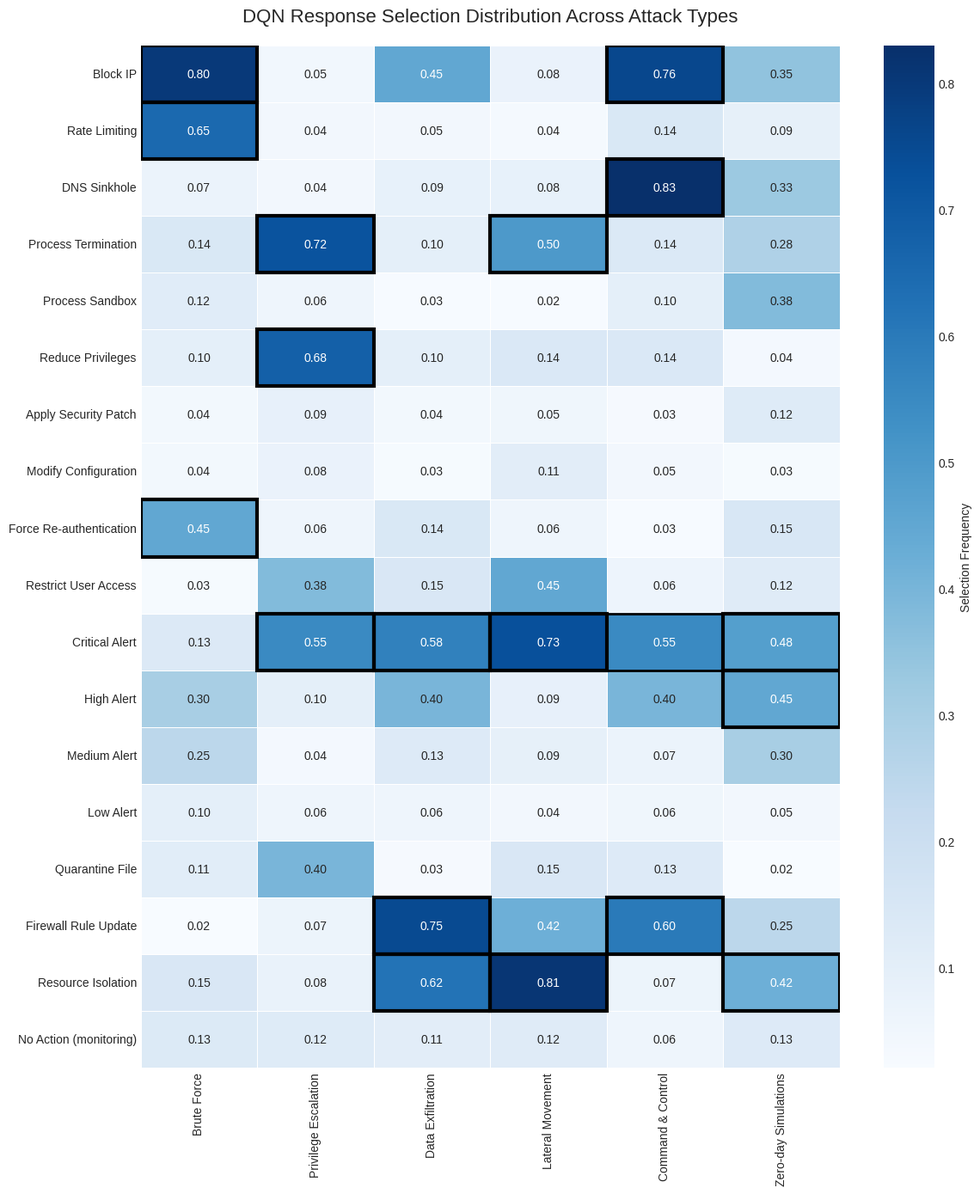

Write the Python code that produced this figure.
import numpy as np
import matplotlib.pyplot as plt
import seaborn as sns
import os

# Create directory for saving images if it doesn't exist
os.makedirs('ieee_format/generated_images', exist_ok=True)

# Set the style to be more professional/academic
plt.style.use('seaborn-v0_8-whitegrid')

# Generate synthetic data for the response selection heatmap
np.random.seed(42)  # For reproducibility

# Define attack types and response actions
attack_types = [
    'Brute Force', 
    'Privilege Escalation', 
    'Data Exfiltration', 
    'Lateral Movement', 
    'Command & Control', 
    'Zero-day Simulations'
]

response_actions = [
    'Block IP',
    'Rate Limiting',
    'DNS Sinkhole',
    'Process Termination',
    'Process Sandbox',
    'Reduce Privileges',
    'Apply Security Patch',
    'Modify Configuration',
    'Force Re-authentication',
    'Restrict User Access',
    'Critical Alert',
    'High Alert',
    'Medium Alert',
    'Low Alert',
    'Quarantine File',
    'Firewall Rule Update',
    'Resource Isolation',
    'No Action (monitoring)'
]

# Initialize the heatmap data matrix
heatmap_data = np.zeros((len(response_actions), len(attack_types)))

# Define key patterns from the specification
key_patterns = {
    'Brute Force': {
        'Block IP': 0.80,
        'Rate Limiting': 0.65,
        'Force Re-authentication': 0.45,
        'High Alert': 0.30,
        'Medium Alert': 0.25
    },
    'Privilege Escalation': {
        'Process Termination': 0.72,
        'Reduce Privileges': 0.68,
        'Critical Alert': 0.55,
        'Quarantine File': 0.40,
        'Restrict User Access': 0.38
    },
    'Data Exfiltration': {
        'Firewall Rule Update': 0.75,
        'Resource Isolation': 0.62,
        'Critical Alert': 0.58,
        'Block IP': 0.45,
        'High Alert': 0.40
    },
    'Lateral Movement': {
        'Resource Isolation': 0.81,
        'Critical Alert': 0.73,
        'Process Termination': 0.50,
        'Restrict User Access': 0.45,
        'Firewall Rule Update': 0.42
    },
    'Command & Control': {
        'DNS Sinkhole': 0.83,
        'Block IP': 0.76,
        'Firewall Rule Update': 0.60,
        'Critical Alert': 0.55,
        'High Alert': 0.40
    },
    'Zero-day Simulations': {
        'Critical Alert': 0.48,
        'High Alert': 0.45,
        'Resource Isolation': 0.42,
        'Process Sandbox': 0.38,
        'Block IP': 0.35,
        'DNS Sinkhole': 0.33,
        'Medium Alert': 0.30,
        'Process Termination': 0.28,
        'Firewall Rule Update': 0.25
    }
}

# Fill the heatmap matrix with specified values
for j, attack in enumerate(attack_types):
    for response, value in key_patterns[attack].items():
        i = response_actions.index(response)
        heatmap_data[i, j] = value
    
    # Fill remaining cells with small random values
    for i in range(len(response_actions)):
        if heatmap_data[i, j] == 0:
            heatmap_data[i, j] = np.random.uniform(0.02, 0.15)

# Create the plot
plt.figure(figsize=(12, 14))

# Create a custom colormap from white to dark blue
cmap = sns.color_palette("Blues", as_cmap=True)

# Plot the heatmap
ax = sns.heatmap(heatmap_data, annot=True, cmap=cmap, fmt='.2f', linewidths=0.5,
            xticklabels=attack_types, yticklabels=response_actions,
            cbar_kws={'label': 'Selection Frequency'})

# Highlight cells with values > 50% with black borders
for i in range(len(response_actions)):
    for j in range(len(attack_types)):
        if heatmap_data[i, j] > 0.5:
            ax.add_patch(plt.Rectangle((j, i), 1, 1, fill=False, edgecolor='black', lw=2))

# Find top 3 responses for each attack type and add thicker borders
for j, attack in enumerate(attack_types):
    # Get the indices of top 3 responses for this attack
    top_indices = np.argsort(heatmap_data[:, j])[-3:]
    
    for i in top_indices:
        ax.add_patch(plt.Rectangle((j, i), 1, 1, fill=False, edgecolor='black', lw=3))

# Set title and adjust layout
plt.title('DQN Response Selection Distribution Across Attack Types', fontsize=16, pad=20)
plt.tight_layout()

# Save the figure
plt.savefig('ieee_format/generated_images/Response_Selection_Heatmap.png', dpi=300, bbox_inches='tight')
plt.close()

print("Response Selection Heatmap image generated successfully!") 
